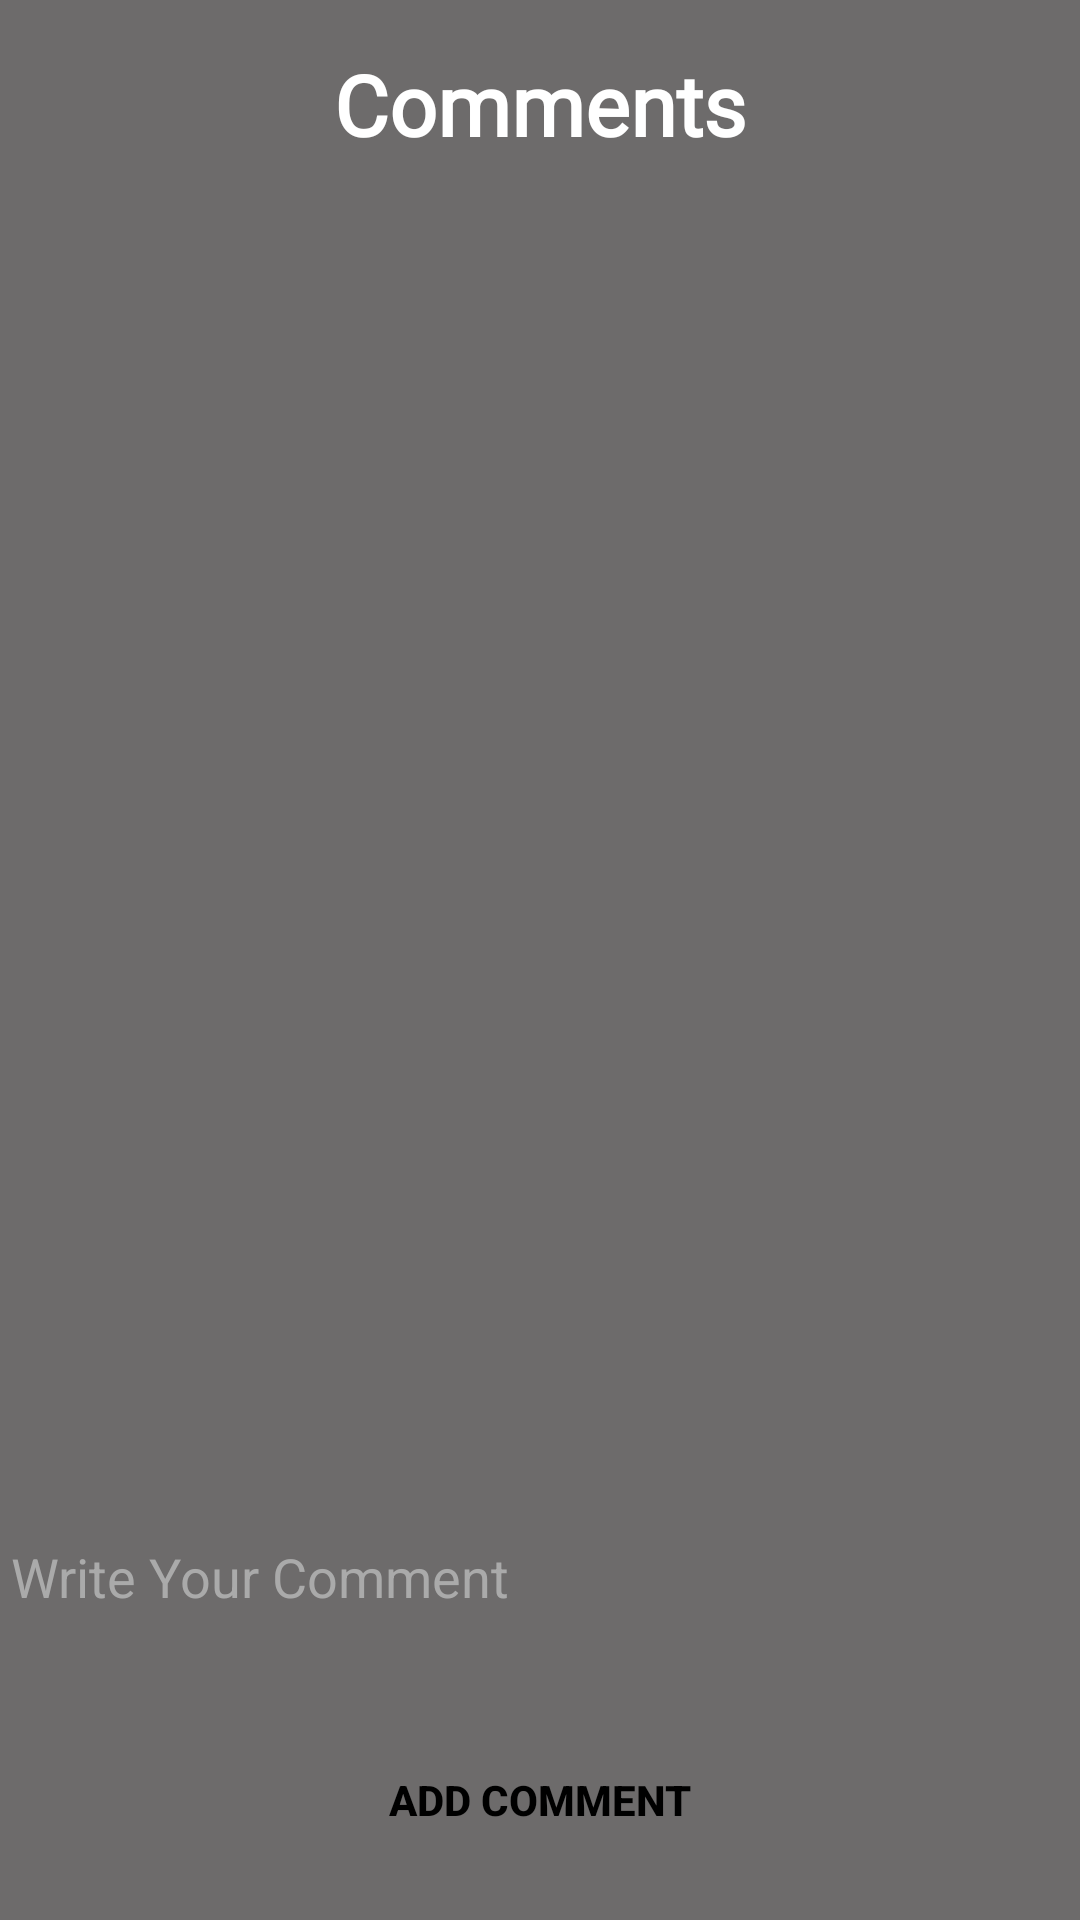

Reconstruct the res/layout file that produces this screen, plus the resources it refers to.
<!-- AndroidManifest.xml: application theme Theme.Project -->
<!-- res/layout/activity_comments.xml -->
<?xml version="1.0" encoding="utf-8"?>
<androidx.constraintlayout.widget.ConstraintLayout xmlns:android="http://schemas.android.com/apk/res/android"
    xmlns:app="http://schemas.android.com/apk/res-auto"
    xmlns:tools="http://schemas.android.com/tools"
    android:layout_width="match_parent"
    android:layout_height="match_parent"
    android:background="#E65F5C5C"
    tools:context=".CommentsActivity">

    <TextView
        android:id="@+id/textView2"
        android:layout_width="203dp"
        android:layout_height="42dp"
        android:layout_marginTop="16dp"
        android:height="50dp"
        android:fontFamily="@font/aldrich"
        android:text="Comments"
        android:textAlignment="center"
        android:textColor="@color/white"
        android:textSize="28sp"
        android:textStyle="bold"
        app:layout_constraintEnd_toEndOf="parent"
        app:layout_constraintHorizontal_bias="0.5"
        app:layout_constraintStart_toStartOf="parent"
        app:layout_constraintTop_toTopOf="parent" />

    <androidx.recyclerview.widget.RecyclerView
        android:id="@+id/comment_recyclerView"
        android:layout_width="match_parent"
        android:layout_height="520dp"
        android:layout_marginLeft="10dp"
        android:layout_marginRight="10dp"
        app:layout_constraintBottom_toTopOf="@+id/comment_edittext"
        app:layout_constraintEnd_toEndOf="parent"
        app:layout_constraintHorizontal_bias="0.473"
        app:layout_constraintStart_toStartOf="parent"
        app:layout_constraintTop_toBottomOf="@+id/textView2"
        app:layout_constraintVertical_bias="0.0" />

    <EditText
        android:id="@+id/comment_edittext"
        android:layout_width="354dp"
        android:layout_height="45dp"
        android:layout_marginHorizontal="30dp"
        android:layout_marginBottom="28dp"
        android:background="@drawable/ic_baseline_white_btn"
        android:ems="10"
        android:hint="@string/write_comment"
        android:inputType="textEmailAddress"
        android:textColor="@color/black"
        android:textColorHint="@android:color/darker_gray"
        app:layout_constraintBottom_toTopOf="@+id/add_comment"
        app:layout_constraintEnd_toEndOf="parent"
        app:layout_constraintHorizontal_bias="0.491"
        app:layout_constraintStart_toStartOf="parent" />

    <Button
        android:id="@+id/add_comment"
        android:layout_width="302dp"
        android:layout_height="48dp"
        android:layout_marginBottom="16dp"
        android:background="@drawable/comment_btn"
        android:text="@string/add_comment"
        android:textColor="@color/black"
        android:textStyle="bold"
        app:layout_constraintBottom_toBottomOf="parent"
        app:layout_constraintEnd_toEndOf="parent"
        app:layout_constraintHorizontal_bias="0.5"
        app:layout_constraintStart_toStartOf="parent" />


</androidx.constraintlayout.widget.ConstraintLayout>
<!-- resources referenced by this layout -->
<resources>
  <color name="black">#FF000000</color>
  <color name="white">#FFFFFFFF</color>
  <string name="add_comment">Add Comment</string>
  <string name="write_comment">Write Your Comment</string>
  <style name="Theme.Project" parent="Theme.AppCompat.Light.DarkActionBar">
  
          
          <item name="colorPrimary">@color/black</item>
          <item name="colorPrimaryVariant">@color/purple_700</item>
          <item name="colorOnPrimary">@color/white</item>
  
      </style>
  <color name="purple_700">#FF3700B3</color>
</resources>
